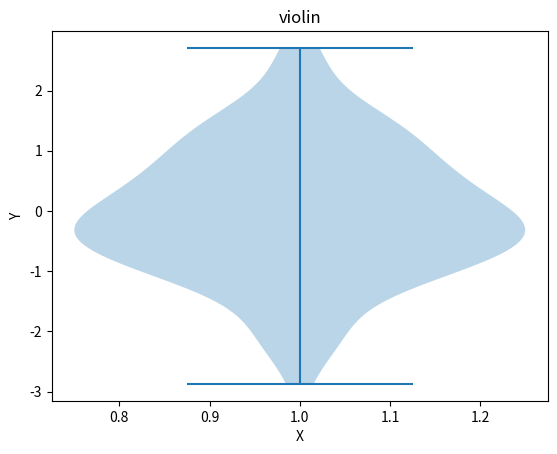

The script that saved this image:
import matplotlib.pyplot as plt
import numpy as np

# 示例数据
data = np.random.normal(0, 1, 100)

# 绘制小提琴图
plt.violinplot(data)

# 添加标题和轴标签
plt.title('violin')
plt.xlabel('X')
plt.ylabel('Y')

# 显示图表
plt.show()
plt.savefig('violin.png')  # 保存图表为图片文件
